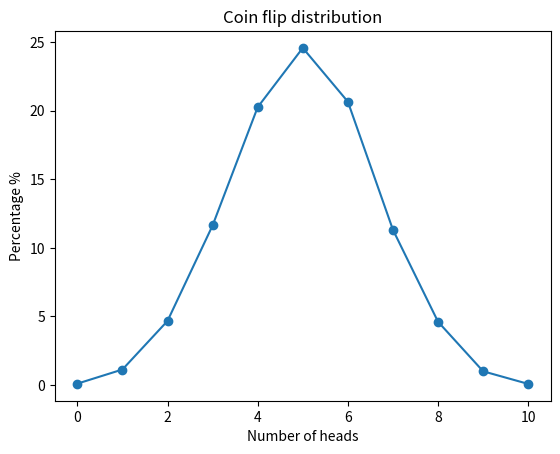

This figure's Python source:
import random
import matplotlib.pyplot as plt


def flip_coin() -> dict:
    flip_dict = {heads: 0 for heads in range(11)}
    total_simulations = 10_000
    num_flips = 10

    for _ in range(total_simulations):
        count_heads = 0
        for _ in range(num_flips):
            if random.randint(0, 1) == 1:
                count_heads += 1
        flip_dict[count_heads] = flip_dict.get(count_heads, 0) + 1

    return {
        heads: round((count / total_simulations) * 100, 2)
        for heads, count in flip_dict.items()
    }

def draw_gaussian_distribution_graph() -> None:
    coins = flip_coin()
    heads = list(coins.keys())
    percentages = list(coins.values())

    plt.plot(heads, percentages, marker="o")
    plt.xlabel("Number of heads")
    plt.ylabel("Percentage %")
    plt.title("Coin flip distribution")
    plt.show()

draw_gaussian_distribution_graph()
